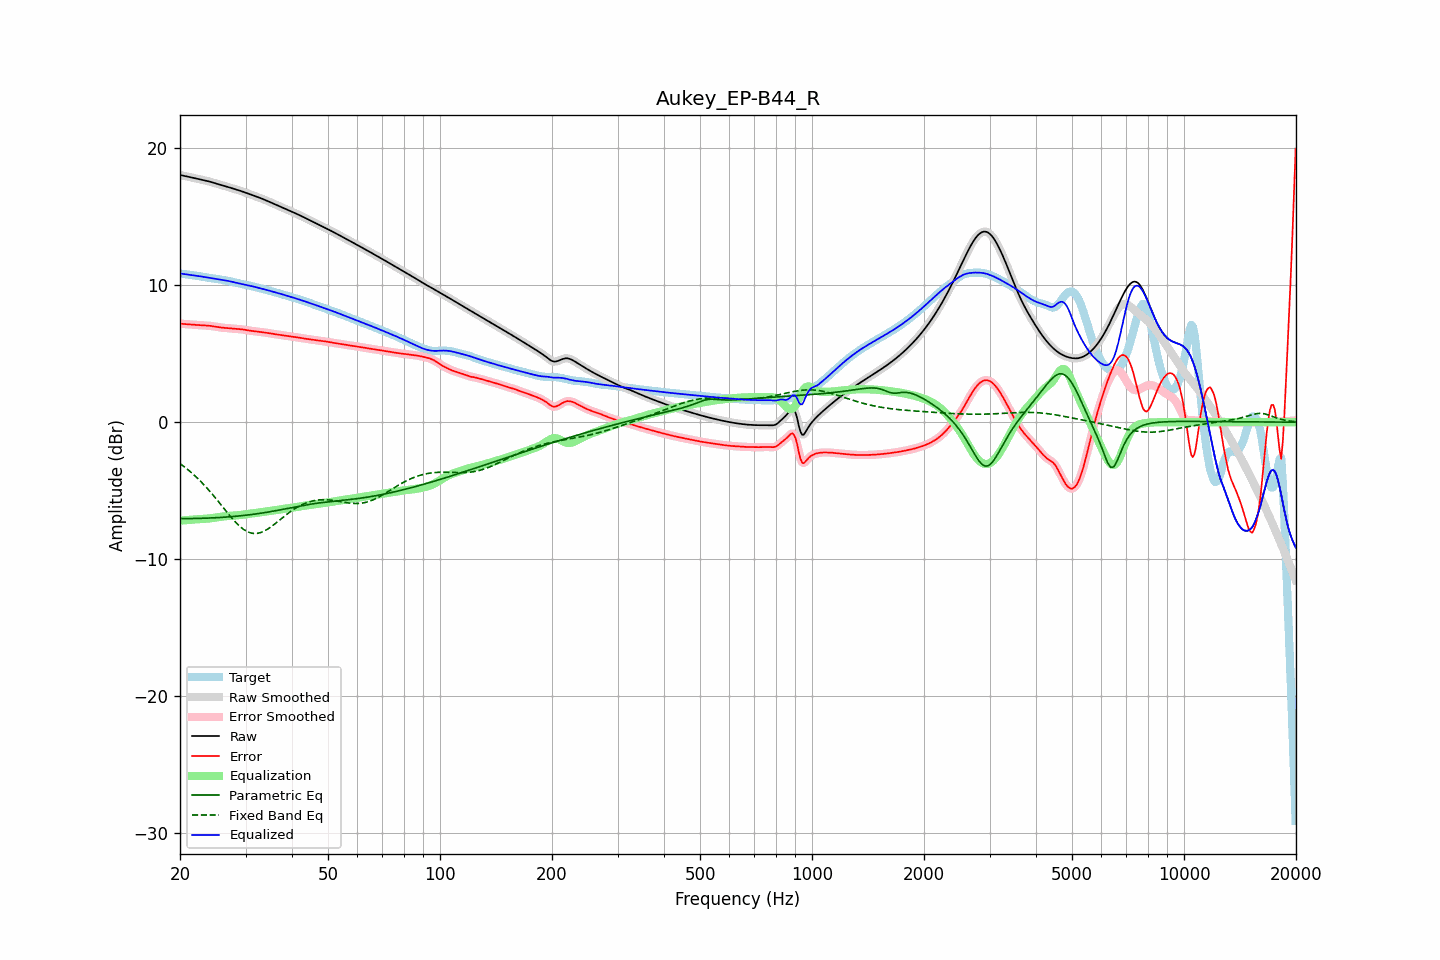

The data file committed next to this chart (first rows):
frequency, raw, error, smoothed, error_smoothed, equalization, parametric_eq, fixed_band_eq, equalized_raw, equalized_smoothed, target
20.00, 18.04, 7.19, 18.04, 7.19, -7.19, -7.04, -3.02, 10.85, 10.85, 10.85
20.20, 18.01, 7.18, 18.01, 7.18, -7.18, -7.04, -3.11, 10.83, 10.83, 10.83
20.40, 17.99, 7.17, 17.99, 7.17, -7.17, -7.04, -3.20, 10.82, 10.82, 10.82
20.61, 17.96, 7.16, 17.96, 7.16, -7.16, -7.04, -3.29, 10.80, 10.80, 10.80
20.81, 17.93, 7.15, 17.93, 7.15, -7.15, -7.04, -3.38, 10.79, 10.79, 10.79
21.02, 17.91, 7.14, 17.91, 7.14, -7.14, -7.04, -3.48, 10.77, 10.77, 10.77
21.23, 17.88, 7.13, 17.88, 7.13, -7.13, -7.04, -3.57, 10.75, 10.75, 10.75
21.44, 17.86, 7.12, 17.86, 7.12, -7.12, -7.03, -3.67, 10.74, 10.74, 10.74
21.66, 17.83, 7.11, 17.83, 7.11, -7.11, -7.03, -3.78, 10.72, 10.72, 10.72
21.87, 17.81, 7.10, 17.81, 7.10, -7.10, -7.03, -3.88, 10.71, 10.71, 10.71
22.09, 17.78, 7.09, 17.78, 7.09, -7.09, -7.03, -3.99, 10.69, 10.69, 10.69
22.31, 17.76, 7.08, 17.76, 7.08, -7.08, -7.03, -4.11, 10.67, 10.67, 10.67
22.54, 17.73, 7.07, 17.73, 7.07, -7.08, -7.02, -4.22, 10.65, 10.65, 10.66
22.76, 17.70, 7.07, 17.71, 7.07, -7.07, -7.02, -4.34, 10.63, 10.63, 10.64
22.99, 17.68, 7.06, 17.68, 7.06, -7.07, -7.02, -4.46, 10.61, 10.61, 10.62
23.22, 17.65, 7.06, 17.65, 7.06, -7.06, -7.01, -4.58, 10.59, 10.59, 10.59
23.45, 17.63, 7.05, 17.63, 7.05, -7.05, -7.01, -4.71, 10.58, 10.58, 10.57
23.69, 17.60, 7.05, 17.60, 7.05, -7.04, -7.00, -4.84, 10.56, 10.56, 10.55
23.92, 17.57, 7.04, 17.57, 7.04, -7.03, -7.00, -4.97, 10.54, 10.54, 10.53
24.16, 17.53, 7.02, 17.53, 7.02, -7.02, -6.99, -5.11, 10.52, 10.52, 10.51
24.40, 17.50, 7.00, 17.50, 7.00, -7.00, -6.99, -5.24, 10.50, 10.50, 10.50
24.65, 17.46, 6.98, 17.46, 6.98, -6.98, -6.98, -5.38, 10.48, 10.48, 10.48
24.89, 17.43, 6.96, 17.43, 6.96, -6.96, -6.98, -5.53, 10.46, 10.46, 10.47
25.14, 17.39, 6.94, 17.39, 6.94, -6.95, -6.97, -5.67, 10.45, 10.45, 10.45
25.39, 17.36, 6.92, 17.36, 6.92, -6.93, -6.96, -5.81, 10.43, 10.43, 10.43
25.65, 17.32, 6.91, 17.32, 6.91, -6.91, -6.96, -5.96, 10.41, 10.41, 10.41
25.91, 17.29, 6.90, 17.29, 6.90, -6.90, -6.95, -6.10, 10.39, 10.39, 10.39
26.16, 17.26, 6.89, 17.26, 6.89, -6.88, -6.94, -6.25, 10.37, 10.37, 10.37
26.43, 17.22, 6.88, 17.22, 6.87, -6.87, -6.93, -6.40, 10.35, 10.35, 10.35
26.69, 17.19, 6.86, 17.19, 6.86, -6.86, -6.93, -6.54, 10.33, 10.33, 10.33
26.96, 17.15, 6.85, 17.15, 6.85, -6.85, -6.92, -6.69, 10.30, 10.30, 10.30
27.23, 17.12, 6.84, 17.12, 6.84, -6.84, -6.91, -6.83, 10.28, 10.28, 10.28
27.50, 17.08, 6.83, 17.08, 6.83, -6.83, -6.90, -6.97, 10.25, 10.25, 10.26
27.77, 17.05, 6.82, 17.05, 6.82, -6.82, -6.89, -7.10, 10.22, 10.22, 10.23
28.05, 17.01, 6.81, 17.01, 6.81, -6.81, -6.88, -7.23, 10.20, 10.20, 10.20
28.33, 16.97, 6.80, 16.98, 6.80, -6.81, -6.87, -7.35, 10.17, 10.17, 10.17
28.62, 16.94, 6.80, 16.94, 6.80, -6.80, -6.86, -7.47, 10.14, 10.14, 10.14
28.90, 16.90, 6.79, 16.90, 6.79, -6.78, -6.84, -7.58, 10.12, 10.12, 10.11
29.19, 16.86, 6.78, 16.86, 6.78, -6.77, -6.83, -7.69, 10.09, 10.09, 10.08
29.48, 16.82, 6.76, 16.82, 6.76, -6.76, -6.82, -7.78, 10.06, 10.06, 10.06
29.78, 16.78, 6.74, 16.78, 6.74, -6.74, -6.81, -7.86, 10.04, 10.04, 10.04
30.08, 16.74, 6.72, 16.74, 6.72, -6.72, -6.79, -7.93, 10.01, 10.01, 10.01
30.38, 16.70, 6.70, 16.70, 6.70, -6.71, -6.78, -8.00, 9.99, 9.99, 9.99
30.68, 16.65, 6.69, 16.65, 6.69, -6.69, -6.76, -8.05, 9.96, 9.96, 9.97
30.99, 16.61, 6.67, 16.61, 6.67, -6.67, -6.75, -8.09, 9.94, 9.94, 9.94
31.30, 16.57, 6.65, 16.57, 6.65, -6.66, -6.73, -8.11, 9.91, 9.91, 9.91
31.61, 16.53, 6.64, 16.53, 6.64, -6.64, -6.72, -8.13, 9.89, 9.89, 9.89
31.93, 16.48, 6.63, 16.48, 6.63, -6.63, -6.70, -8.13, 9.86, 9.86, 9.86
32.24, 16.44, 6.62, 16.44, 6.62, -6.61, -6.69, -8.12, 9.83, 9.83, 9.83
32.57, 16.40, 6.60, 16.40, 6.60, -6.60, -6.67, -8.09, 9.80, 9.80, 9.80
32.89, 16.35, 6.59, 16.35, 6.59, -6.59, -6.65, -8.07, 9.77, 9.77, 9.77
33.22, 16.31, 6.57, 16.31, 6.57, -6.57, -6.63, -8.02, 9.74, 9.74, 9.74
33.55, 16.26, 6.55, 16.26, 6.55, -6.55, -6.62, -7.97, 9.71, 9.71, 9.71
33.89, 16.21, 6.53, 16.21, 6.53, -6.53, -6.60, -7.91, 9.68, 9.68, 9.68
34.23, 16.16, 6.51, 16.16, 6.51, -6.52, -6.58, -7.84, 9.64, 9.64, 9.64
34.57, 16.11, 6.49, 16.11, 6.50, -6.50, -6.56, -7.77, 9.61, 9.61, 9.61
34.92, 16.06, 6.48, 16.06, 6.48, -6.48, -6.54, -7.69, 9.58, 9.58, 9.58
35.27, 16.01, 6.46, 16.01, 6.46, -6.46, -6.52, -7.60, 9.55, 9.55, 9.55
35.62, 15.96, 6.44, 15.96, 6.44, -6.44, -6.50, -7.52, 9.51, 9.51, 9.52
35.97, 15.91, 6.42, 15.91, 6.42, -6.42, -6.47, -7.42, 9.48, 9.48, 9.48
... 635 more rows
